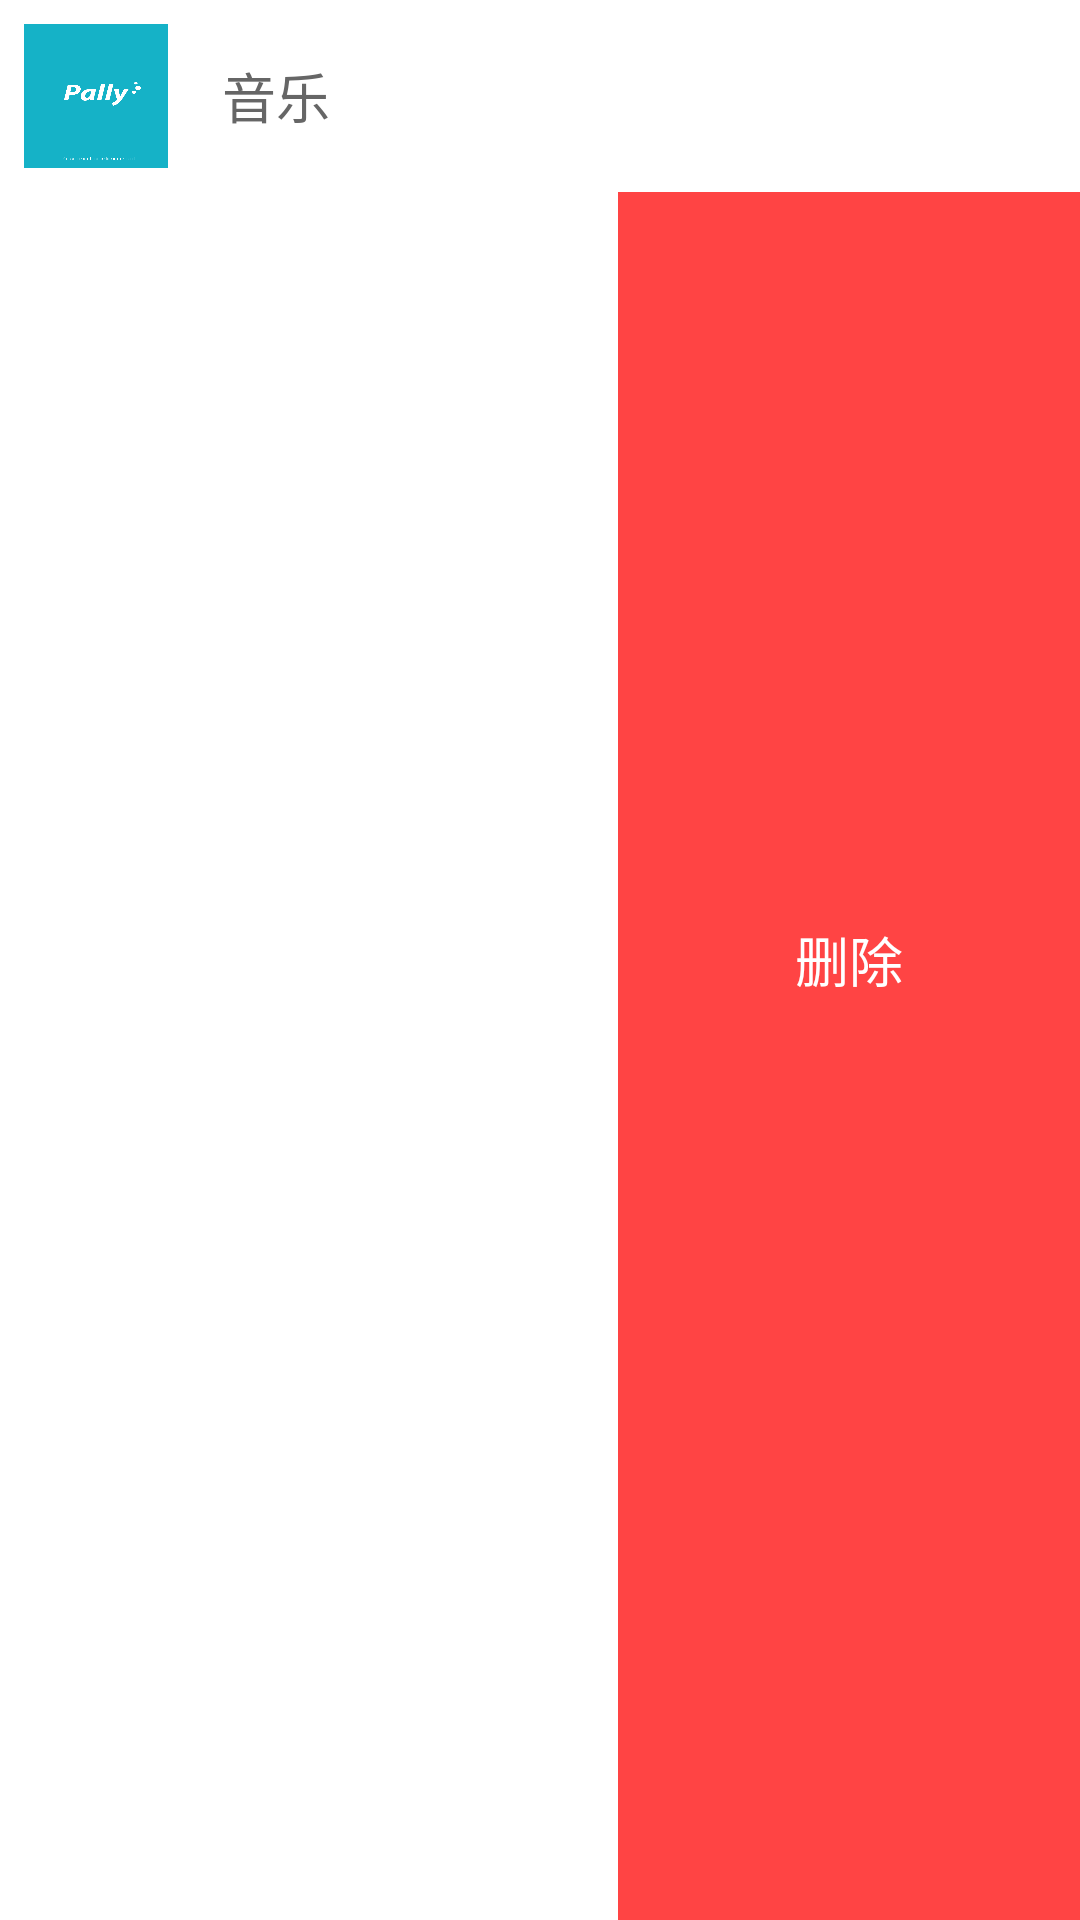

Write the Android layout XML for this screen, with the resource values it uses.
<!-- AndroidManifest.xml: application theme AppTheme -->
<!-- res/layout/bs_music_panel_item.xml -->
<?xml version="1.0" encoding="utf-8"?>
<RelativeLayout xmlns:android="http://schemas.android.com/apk/res/android"
    android:layout_width="match_parent"
    android:layout_height="64dp" >

    <LinearLayout
        android:id="@+id/back"
        android:layout_width="match_parent"
        android:layout_height="match_parent"
        android:background="#f44" >

        <Button
            style="?android:attr/buttonBarButtonStyle"
            android:background="#fff"
            android:layout_width="match_parent"
            android:layout_height="match_parent"
            android:layout_weight="3" />

        <Button
            android:id="@+id/btn_delete"
            style="?android:attr/buttonBarButtonStyle"
            android:layout_width="match_parent"
            android:layout_height="match_parent"
            android:layout_weight="4"
            android:gravity="center"
            android:textColor="#fff"
            android:text="@string/bs_delete" />
    </LinearLayout>

    <LinearLayout
        android:id="@+id/front"
        android:layout_width="match_parent"
        android:layout_height="64dp"
        android:background="#fff"
        android:orientation="horizontal" >

        <ImageView
            android:id="@+id/img_album"
            android:layout_width="48dp"
            android:layout_height="48dp"
            android:layout_margin="8dp"
            android:contentDescription="@string/bs_default_descrip"
            android:scaleType="fitXY"
            android:src="@drawable/bs_startup" />

        <TextView
            android:id="@+id/tv_name"
            android:layout_width="wrap_content"
            android:layout_height="match_parent"
            android:layout_margin="10dp"
            android:gravity="start|center_vertical"
            android:text="@string/bs_music"
            android:textColor="@color/font_color_gray"
            android:textSize="18sp" />
    </LinearLayout>

</RelativeLayout>
<!-- resources referenced by this layout -->
<resources>
  <color name="font_color_gray">#666666</color>
  <!-- drawable bs_startup: png bitmap (drawable, 13660 bytes) -->
  <string name="bs_default_descrip">图片</string>
  <string name="bs_delete">删除</string>
  <string name="bs_music">音乐</string>
  <style name="AppTheme" parent="AppBaseTheme">
          
          <item name="android:actionBarStyle">@style/myActionBarStyle</item>
      </style>
  <style name="AppBaseTheme" parent="android:style/Theme.Holo.Light">
          
      </style>
  <style name="myActionBarStyle" parent="android:Widget.ActionBar">
          <item name="android:background">@color/main_color</item>
          <item name="android:titleTextStyle">@style/AcBar_titleStyle</item>
          <item name="android:subtitleTextStyle">@style/AcBar_subTitleStyle</item>
      </style>
  <color name="main_color">#15B2C7</color>
  <style name="AcBar_titleStyle">
          <item name="android:textSize">18sp</item>
          <item name="android:textColor">#ffffff</item>
      </style>
  <style name="AcBar_subTitleStyle">
          <item name="android:background">#ff0000</item>
      </style>
</resources>
